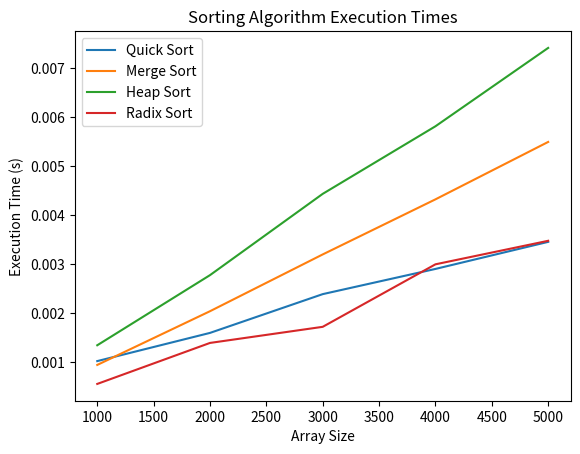

Here is the Python script that generated this plot:
import time
import matplotlib.pyplot as plt
import numpy as np
import random

#quick sort
def quick_sort(arr):
    if len(arr) <= 1:
        return arr
    else:
        pivot = arr[len(arr) // 2]
        left = [x for x in arr if x < pivot]
        middle = [x for x in arr if x == pivot]
        right = [x for x in arr if x > pivot]
        return quick_sort(left) + middle + quick_sort(right)

#merge sort
def merge_sort(arr):
    if len(arr) > 1:
        mid = len(arr) // 2  # Finding the mid of the array
        L = arr[:mid]  # Dividing the array elements into 2 halves
        R = arr[mid:]

        merge_sort(L)  # Sorting the first half
        merge_sort(R)  # Sorting the second half

        i = j = k = 0

        # Copy data to temp arrays L[] and R[]
        while i < len(L) and j < len(R):
            if L[i] < R[j]:
                arr[k] = L[i]
                i += 1
            else:
                arr[k] = R[j]
                j += 1
            k += 1

        # Checking if any element was left
        while i < len(L):
            arr[k] = L[i]
            i += 1
            k += 1

        while j < len(R):
            arr[k] = R[j]
            j += 1
            k += 1

    return arr

def heapify(arr, n, i):
    largest = i  # Initialize largest as root
    left = 2 * i + 1     # left = 2i + 1
    right = 2*i + 2    # right = 2*i + 2

    # See if left child of root exists and is greater than root
    if left < n and arr[left] > arr[largest]:
        largest = left

    # See if right child of root exists and is greater than the largest so far
    if right < n and arr[right] > arr[largest]:
        largest = right

    # Change root, if needed
    if largest != i:
        arr[i], arr[largest] = arr[largest], arr[i]  # swap

        # Heapify the root.
        heapify(arr, n, largest)

def heap_sort(arr):
    n = len(arr)

    # Build a maxheap.
    for i in range(n // 2 - 1, -1, -1):
        heapify(arr, n, i)

    # One by one extract elements
    for i in range(n-1, 0, -1):
        arr[i], arr[0] = arr[0], arr[i]  # swap
        heapify(arr, i, 0)

    return arr


def counting_sort(arr, exp):
    n = len(arr)
    output = [0] * n
    count = [0] * 10

    for i in range(n):
        index = arr[i] // exp
        count[index % 10] += 1

    for i in range(1, 10):
        count[i] += count[i - 1]

    i = n - 1
    while i >= 0:
        index = arr[i] // exp
        output[count[index % 10] - 1] = arr[i]
        count[index % 10] -= 1
        i -= 1

    for i in range(n):
        arr[i] = output[i]

def radix_sort(arr):
    max1 = max(arr)
    exp = 1
    while max1 // exp > 0:
        counting_sort(arr, exp)
        exp *= 10


def calculate_execution_time(sort_func, arr):
    start_time = time.time()
    sorted_arr = sort_func(arr)
    end_time = time.time()
    return end_time - start_time, sorted_arr

def plot_graph(execution_times, labels):
    x = np.arange(len(execution_times))
    plt.bar(x, execution_times, align='center', alpha=0.5)
    plt.xticks(x, labels)
    plt.ylabel('Execution Time (s)')
    plt.title('Sorting Algorithm Execution Times')
    plt.tight_layout() 
    plt.show()

sizes = [1000, 2000, 3000, 4000, 5000]
sort_functions = [quick_sort, merge_sort, heap_sort, radix_sort]
sort_names = ['Quick Sort', 'Merge Sort', 'Heap Sort', 'Radix Sort']
execution_times = {name: [] for name in sort_names}

def generate_random_array(size):
    return [random.randint(0, 1000) for _ in range(size)]

for size in sizes:
    arr = generate_random_array(size)
    for sort_func, name in zip(sort_functions, sort_names):
        time_taken, _ = calculate_execution_time(sort_func, arr.copy())
        execution_times[name].append(time_taken)

for name, times in execution_times.items():
    print(f"{name}: {times}")

for name, times in execution_times.items():
    plt.plot(sizes, times, label=name)

plt.xlabel('Array Size')
plt.ylabel('Execution Time (s)')
plt.title('Sorting Algorithm Execution Times')
plt.legend()
plt.show()

